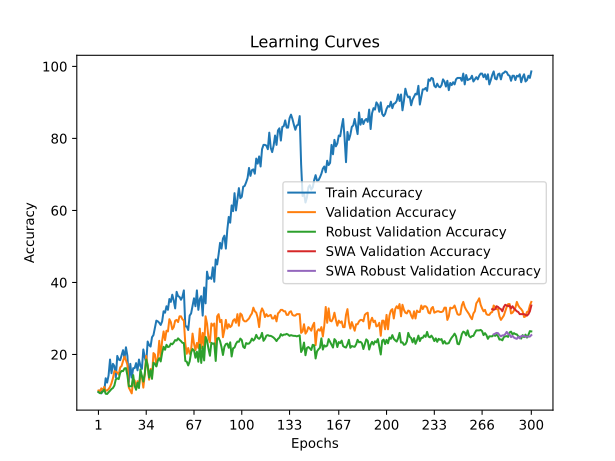

Source data for this figure (header and first rows):
time; train_accuracy; train_loss; valid_accuracy; valid_loss; valid_accuracy_robust; valid_accuracy_swa; valid_accuracy_robust_swa
16,0295; 9,6000; 2,5028; 10,0000; 2,3091; 9,5862; 10,0000; 9,5862
30,8011; 10,0000; 2,4383; 9,8000; 2,3104; 9,2414; 9,8000; 9,2414
46,3317; 9,2000; 2,3995; 10,6000; 2,3133; 9,3103; 10,6000; 9,3103
61,1827; 10,4000; 2,3532; 10,0000; 2,3144; 9,7241; 10,0000; 9,7241
76,9683; 9,8000; 2,3357; 11,0000; 2,3210; 10,2759; 11,0000; 10,2759
92,6280; 13,4000; 2,3230; 10,0000; 2,3319; 9,1034; 10,0000; 9,1034
107,7409; 12,2000; 2,3029; 10,0000; 2,3421; 9,0345; 10,0000; 9,0345
122,6994; 14,2000; 2,2955; 10,4000; 2,3348; 9,5172; 10,4000; 9,5172
138,5151; 18,6000; 2,2986; 11,0000; 2,3256; 9,9310; 11,0000; 9,9310
154,0496; 14,8000; 2,3049; 12,0000; 2,3292; 10,4138; 12,0000; 10,4138
169,5333; 17,4000; 2,2682; 13,4000; 2,3126; 10,6897; 13,4000; 10,6897
184,7732; 16,8000; 2,2502; 15,4000; 2,2782; 11,3793; 15,4000; 11,3793
199,5831; 13,6000; 2,2409; 15,2000; 2,2600; 13,1034; 15,2000; 13,1034
215,0699; 19,6000; 2,2191; 15,0000; 2,2501; 13,3793; 15,0000; 13,3793
230,2823; 18,6000; 2,2175; 14,4000; 2,2462; 13,1724; 14,4000; 13,1724
245,6965; 18,4000; 2,2165; 16,4000; 2,2250; 14,8966; 16,4000; 14,8966
261,0379; 19,8000; 2,2006; 16,8000; 2,2149; 15,4483; 16,8000; 15,4483
276,6638; 21,2000; 2,2007; 18,2000; 2,2086; 15,3793; 18,2000; 15,3793
292,4285; 19,0000; 2,2004; 19,4000; 2,2044; 16,1379; 19,4000; 16,1379
308,4990; 22,0000; 2,1873; 18,4000; 2,2067; 16,2069; 18,4000; 16,2069
324,1683; 19,6000; 2,2662; 17,2000; 2,3545; 14,2069; 17,2000; 14,2069
340,0271; 12,4000; 2,3537; 10,8000; 3,2153; 11,1724; 10,8000; 11,1724
355,4994; 17,4000; 2,3352; 10,0000; 5,5738; 11,1724; 10,0000; 11,1724
371,5046; 13,6000; 2,4711; 9,2000; 3,1532; 11,1724; 9,2000; 11,1724
386,9400; 16,2000; 2,4351; 13,0000; 3,2613; 14,2759; 13,0000; 14,2759
402,8627; 16,2000; 2,3608; 12,8000; 4,7653; 11,3103; 12,8000; 11,3103
418,1120; 17,6000; 2,2662; 10,4000; 5,2814; 10,2069; 10,4000; 10,2069
433,5052; 15,6000; 2,3607; 12,6000; 3,5194; 12,1379; 12,6000; 12,1379
448,8716; 18,6000; 2,3047; 11,4000; 5,1518; 10,6897; 11,4000; 10,6897
464,7506; 16,8000; 2,3398; 14,2000; 3,6324; 15,8621; 14,2000; 15,8621
479,7749; 16,0000; 2,2724; 14,0000; 3,3273; 14,0690; 14,0000; 14,0690
495,1291; 21,4000; 2,2621; 10,8000; 6,0256; 12,4828; 10,8000; 12,4828
510,8837; 19,2000; 2,3023; 14,4000; 2,9461; 14,6207; 14,4000; 14,6207
526,3782; 17,8000; 2,2186; 19,6000; 2,9209; 18,6207; 19,6000; 18,6207
541,4758; 23,6000; 2,2091; 16,8000; 2,8583; 16,9655; 16,8000; 16,9655
557,3341; 22,6000; 2,1086; 13,0000; 2,8390; 13,5862; 13,0000; 13,5862
573,0602; 22,2000; 2,1183; 16,0000; 2,9842; 15,6552; 16,0000; 15,6552
588,6592; 24,8000; 2,1429; 14,0000; 2,8136; 13,2414; 14,0000; 13,2414
603,8779; 25,4000; 2,1315; 20,4000; 2,5974; 17,7241; 20,4000; 17,7241
621,1373; 27,4000; 2,1039; 20,0000; 2,4839; 17,3793; 20,0000; 17,3793
637,1663; 29,4000; 2,1034; 16,8000; 2,3836; 16,6897; 16,8000; 16,6897
653,3244; 29,2000; 2,0599; 19,2000; 2,4038; 18,2759; 19,2000; 18,2759
668,5856; 28,8000; 2,0459; 23,8000; 2,2393; 18,9655; 23,8000; 18,9655
683,5416; 28,2000; 2,0317; 19,0000; 2,4923; 18,0690; 19,0000; 18,0690
699,5206; 29,2000; 2,0057; 23,8000; 2,2471; 20,4828; 23,8000; 20,4828
715,6411; 32,0000; 2,0118; 26,4000; 2,2040; 22,1379; 26,4000; 22,1379
731,2006; 31,6000; 1,9971; 24,0000; 2,3906; 21,3103; 24,0000; 21,3103
747,2776; 33,4000; 1,9732; 26,6000; 2,1913; 22,6897; 26,6000; 22,6897
762,8257; 32,4000; 1,9883; 26,4000; 2,1252; 22,0690; 26,4000; 22,0690
778,7535; 35,4000; 1,9553; 29,8000; 2,1318; 22,2069; 29,8000; 22,2069
794,7412; 34,6000; 1,9397; 29,0000; 2,1117; 23,0345; 29,0000; 23,0345
810,7763; 36,6000; 1,9371; 27,0000; 2,1061; 22,8276; 27,0000; 22,8276
826,6043; 35,0000; 1,9352; 27,6000; 2,0961; 23,3103; 27,6000; 23,3103
843,1123; 32,8000; 1,9361; 29,4000; 2,0852; 24,0000; 29,4000; 24,0000
860,1342; 37,4000; 1,9174; 29,6000; 2,0942; 23,8621; 29,6000; 23,8621
876,2915; 36,2000; 1,9166; 29,0000; 2,0886; 24,4828; 29,0000; 24,4828
892,4508; 36,0000; 1,9097; 30,6000; 2,0740; 24,0690; 30,6000; 24,0690
908,2269; 35,2000; 1,9311; 30,6000; 2,0706; 23,7241; 30,6000; 23,7241
924,0806; 36,0000; 1,8979; 29,8000; 2,0718; 23,2414; 29,8000; 23,2414
941,1763; 37,8000; 1,9266; 29,4000; 2,0707; 23,1724; 29,4000; 23,1724
... 240 more rows
